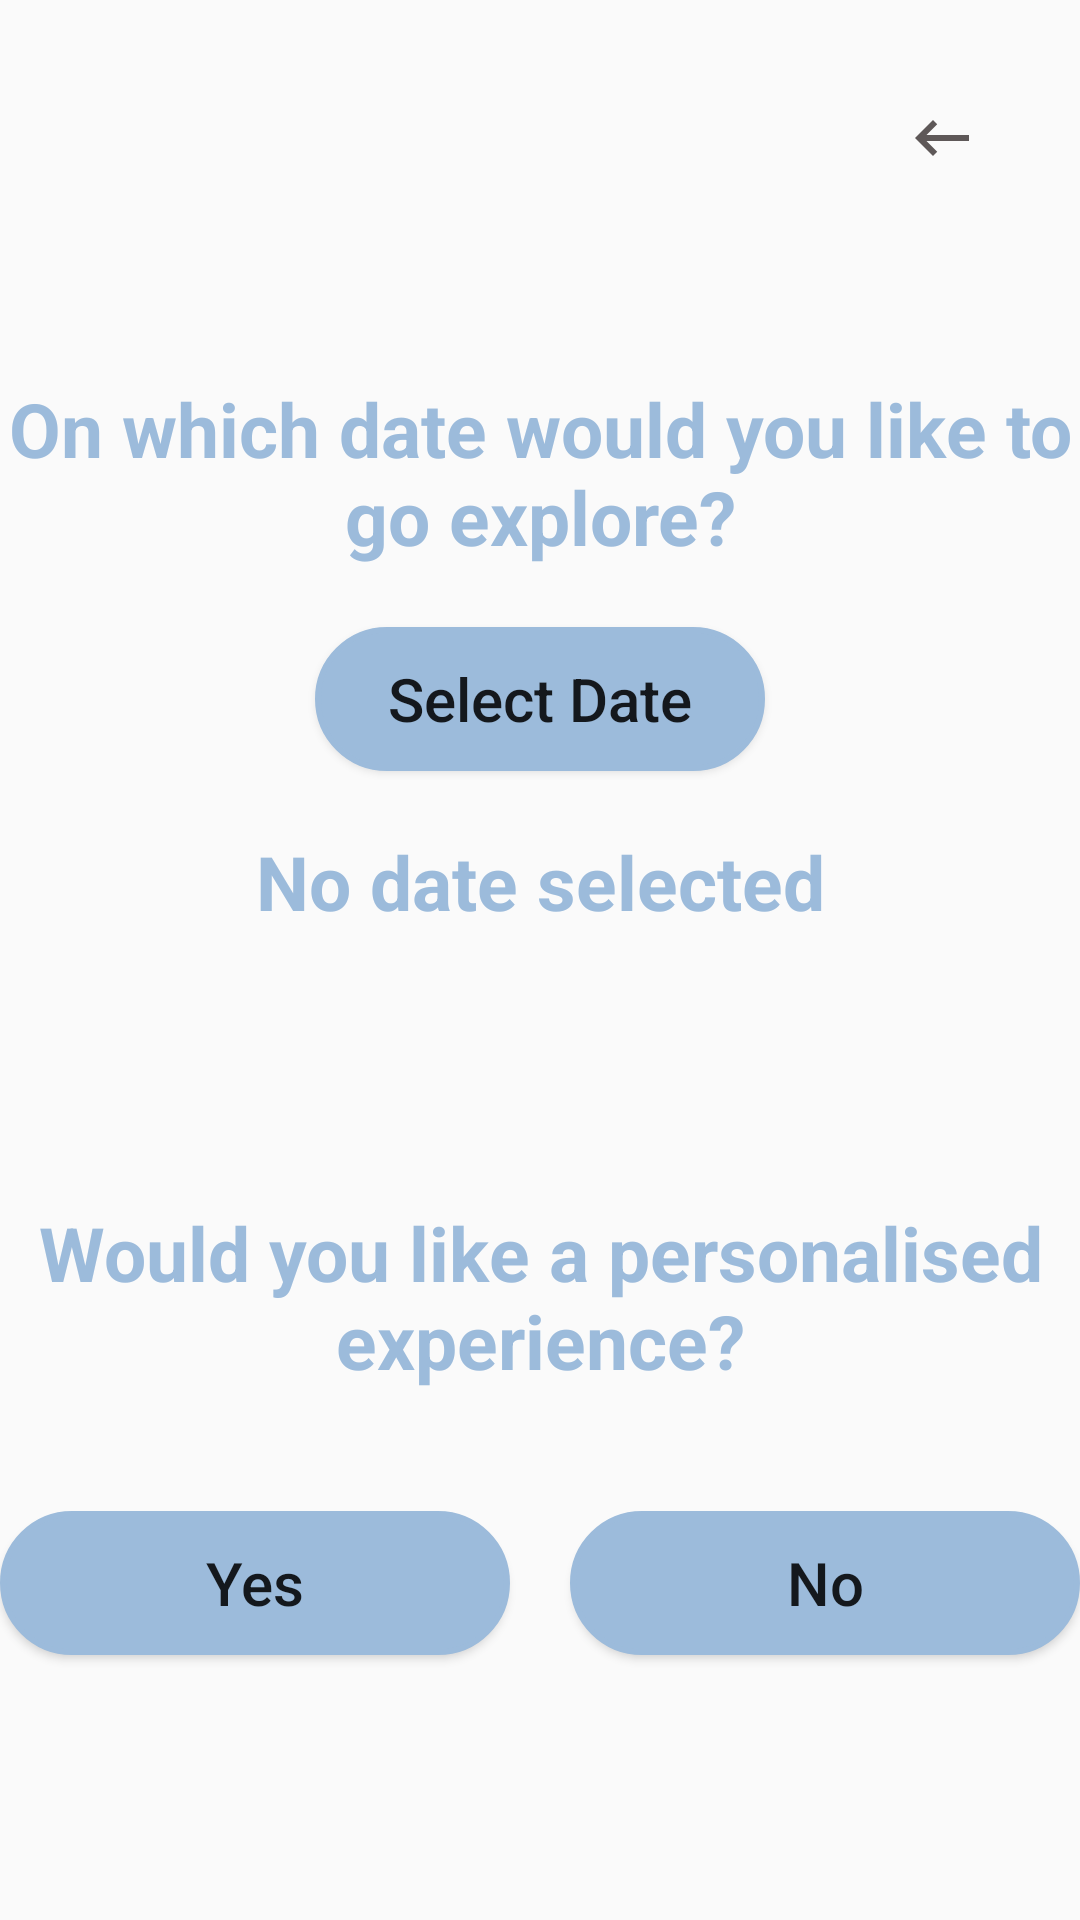

Produce the Android XML layout that renders to this screen, including the resource entries it uses.
<!-- AndroidManifest.xml: application theme Theme.Licenta2024 -->
<!-- res/layout/activity_create_route.xml -->
<?xml version="1.0" encoding="utf-8"?>
<androidx.constraintlayout.widget.ConstraintLayout
    xmlns:android="http://schemas.android.com/apk/res/android"
    xmlns:app="http://schemas.android.com/apk/res-auto"
    xmlns:tools="http://schemas.android.com/tools"
    android:layout_width="match_parent"
    android:layout_height="match_parent"
    tools:context=".CreateRoute">

    <ImageButton
        android:id="@+id/goBack"
        android:layout_width="60dp"
        android:layout_height="60dp"
        android:background="@android:color/transparent"
        android:padding="5dp"
        android:src="@drawable/baseline_keyboard_backspace_24_gray"
        android:contentDescription="Go Back"
        app:layout_constraintTop_toTopOf="parent"
        app:layout_constraintEnd_toEndOf="parent"
        android:layout_margin="16dp"/>

    <TextView
        android:id="@+id/dateTextView"
        android:layout_width="0dp"
        android:layout_height="wrap_content"
        android:text="On which date would you like to go explore?"
        android:textAlignment="center"
        android:textColor="@color/babyblue"
        android:textSize="25sp"
        android:textStyle="bold"
        app:layout_constraintTop_toBottomOf="@id/goBack"
        app:layout_constraintStart_toStartOf="parent"
        app:layout_constraintEnd_toEndOf="parent"
        android:layout_marginTop="50dp"/>

    <Button
        android:id="@+id/datePickerButton"
        android:layout_width="150dp"
        android:layout_height="wrap_content"
        android:background="@drawable/roundedbutton"
        android:text="Select Date"
        android:textAllCaps="false"
        android:textSize="20sp"
        app:layout_constraintTop_toBottomOf="@id/dateTextView"
        app:layout_constraintStart_toStartOf="parent"
        app:layout_constraintEnd_toEndOf="parent"
        android:layout_marginTop="20dp"/>

    <TextView
        android:id="@+id/selectedDateText"
        android:layout_width="wrap_content"
        android:layout_height="wrap_content"
        android:text="No date selected"
        android:textColor="@color/babyblue"
        android:textSize="25sp"
        android:textStyle="bold"
        app:layout_constraintTop_toBottomOf="@id/datePickerButton"
        app:layout_constraintStart_toStartOf="parent"
        app:layout_constraintEnd_toEndOf="parent"
        android:layout_marginTop="20dp"/>

    <TextView
        android:id="@+id/personalisedExperienceTextView"
        android:layout_width="0dp"
        android:layout_height="wrap_content"
        android:text="Would you like a personalised experience?"
        android:textAlignment="center"
        android:textColor="@color/babyblue"
        android:textSize="25sp"
        android:textStyle="bold"
        app:layout_constraintTop_toBottomOf="@id/selectedDateText"
        app:layout_constraintStart_toStartOf="parent"
        app:layout_constraintEnd_toEndOf="parent"
        android:layout_marginTop="90dp"/>

    <Button
        android:id="@+id/yes"
        android:layout_width="0dp"
        android:layout_height="wrap_content"
        android:background="@drawable/roundedbutton"
        android:text="Yes"
        android:textAllCaps="false"
        android:textSize="20sp"
        app:layout_constraintTop_toBottomOf="@id/personalisedExperienceTextView"
        app:layout_constraintStart_toStartOf="parent"
        app:layout_constraintEnd_toStartOf="@id/no"
        android:layout_marginTop="40dp"
        android:layout_marginEnd="10dp"/>

    <Button
        android:id="@+id/no"
        android:layout_width="0dp"
        android:layout_height="wrap_content"
        android:background="@drawable/roundedbutton"
        android:text="No"
        android:textAllCaps="false"
        android:textSize="20sp"
        app:layout_constraintTop_toBottomOf="@id/personalisedExperienceTextView"
        app:layout_constraintStart_toEndOf="@id/yes"
        app:layout_constraintEnd_toEndOf="parent"
        android:layout_marginTop="40dp"
        android:layout_marginStart="10dp"/>

</androidx.constraintlayout.widget.ConstraintLayout>
<!-- resources referenced by this layout -->
<resources>
  <color name="babyblue">#9cbbdb</color>
  <!-- drawable baseline_keyboard_backspace_24_gray (drawable) -->
  <vector android:autoMirrored="true" android:height="24dp"
      android:tint="#5E5858" android:viewportHeight="24"
      android:viewportWidth="24" android:width="24dp" xmlns:android="http://schemas.android.com/apk/res/android">
      <path android:fillColor="@android:color/white" android:pathData="M21,11H6.83l3.58,-3.59L9,6l-6,6 6,6 1.41,-1.41L6.83,13H21z"/>
  </vector>
  <!-- drawable roundedbutton (drawable) -->
  <?xml version="1.0" encoding="utf-8"?>
  <shape xmlns:android="http://schemas.android.com/apk/res/android"
      android:shape="rectangle">
      <solid android:color="@color/babyblue" />
      <stroke android:color="@color/babyblue"
          android:width="2dp"></stroke>
      <corners android:bottomRightRadius="100dp"
          android:bottomLeftRadius="100dp"
          android:topRightRadius="100dp"
          android:topLeftRadius="100dp"/>
  </shape>
  <style name="Theme.Licenta2024" parent="Base.Theme.Licenta2024" />
  <style name="Base.Theme.Licenta2024" parent="Theme.AppCompat.Light.NoActionBar">
          
          
      </style>
</resources>
